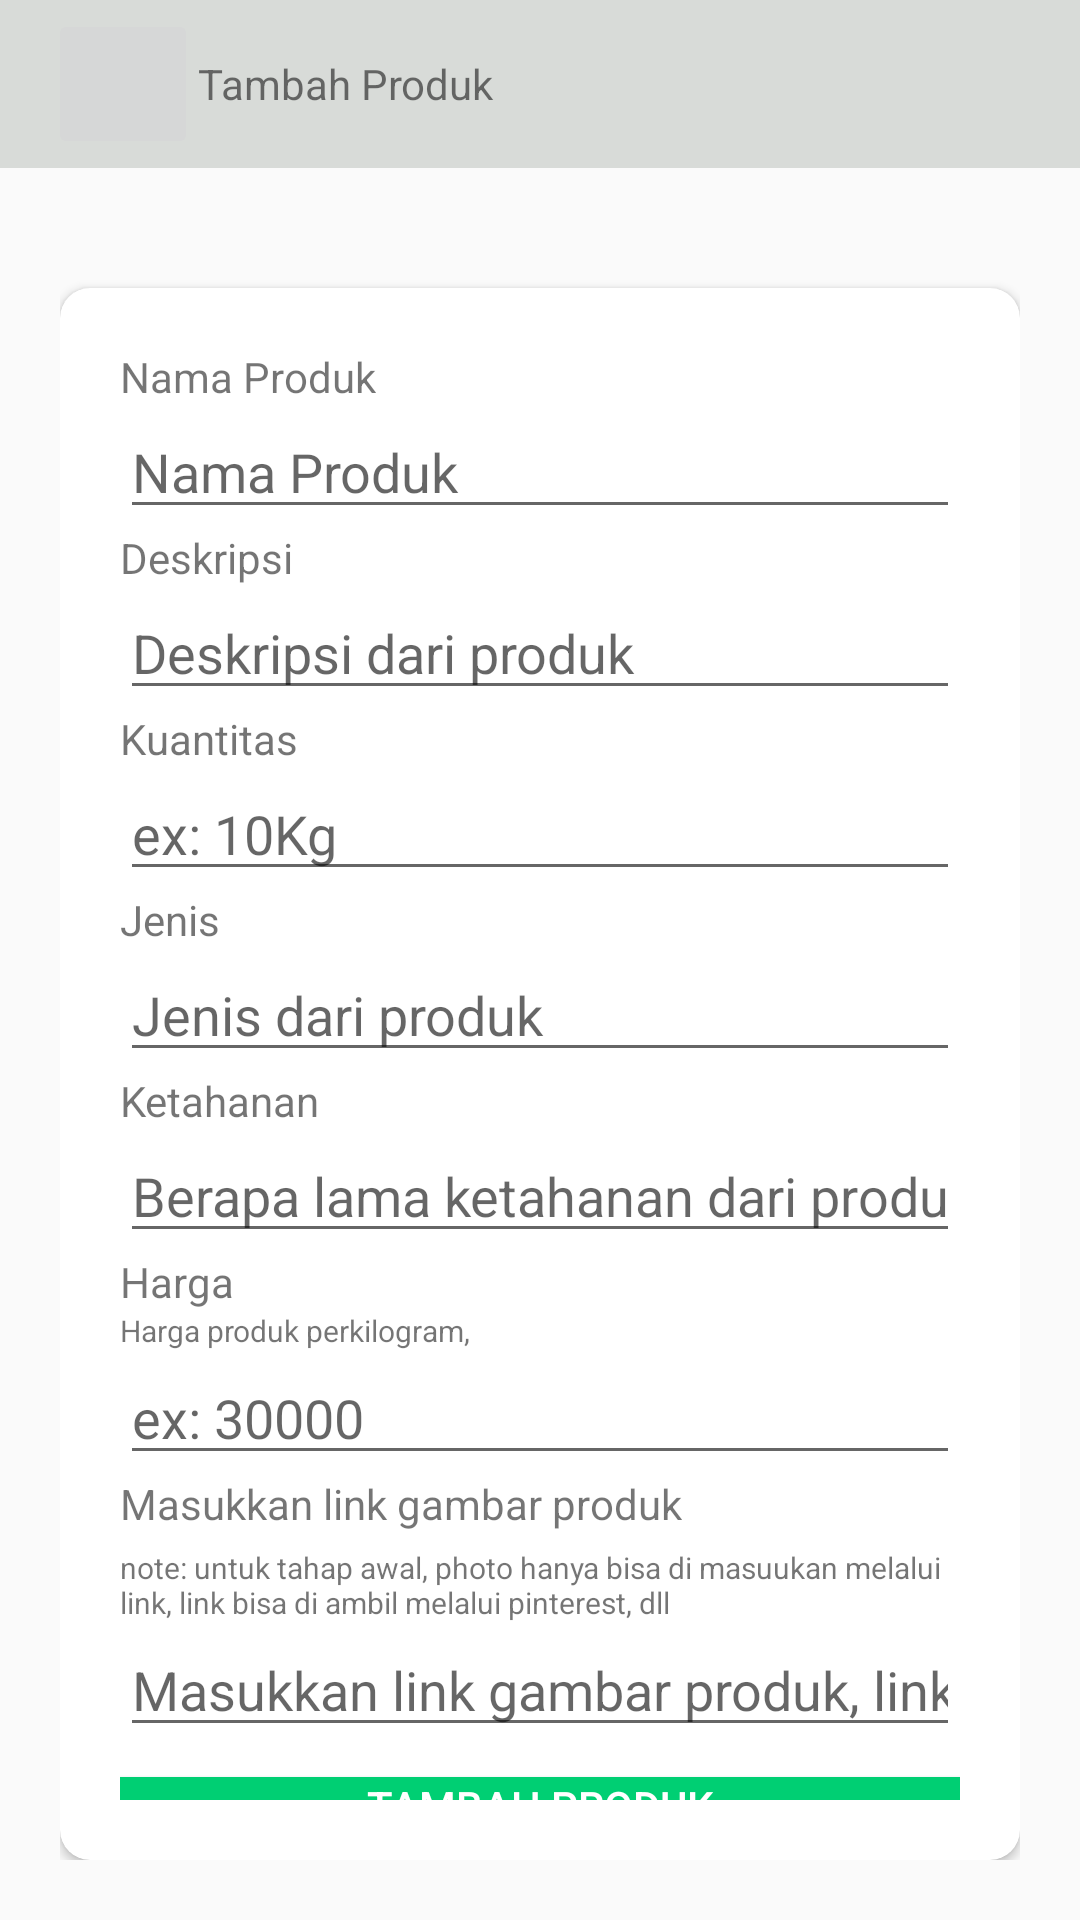

Layout XML and referenced resources for this Android screen:
<!-- AndroidManifest.xml: application theme Base.Theme.Patani -->
<!-- res/layout/activity_tambah_produk.xml -->
<?xml version="1.0" encoding="utf-8"?>
<LinearLayout xmlns:android="http://schemas.android.com/apk/res/android"
    xmlns:app="http://schemas.android.com/apk/res-auto"
    xmlns:tools="http://schemas.android.com/tools"
    android:id="@+id/main"
    android:layout_width="match_parent"
    android:layout_height="match_parent"
    android:orientation="vertical"
    tools:context=".activities.KelolaProdukActivity">

    <androidx.appcompat.widget.Toolbar
        android:layout_width="match_parent"
        android:layout_height="wrap_content"
        android:background="@color/light">
        <ImageButton
            android:id="@+id/back"
            android:layout_width="50dp"
            android:layout_height="50dp"
            android:src="@drawable/arrow_right"
            android:rotation="180"/>
        <TextView
            android:layout_width="wrap_content"
            android:layout_height="wrap_content"
            android:text="Tambah Produk"/>
    </androidx.appcompat.widget.Toolbar>
    <LinearLayout
        android:layout_width="match_parent"
        android:layout_height="wrap_content"
        android:orientation="vertical"
        android:padding="20dp">

        <androidx.cardview.widget.CardView
            android:layout_width="match_parent"
            android:layout_height="wrap_content"
            app:cardCornerRadius="10dp"
            android:layout_marginTop="20dp"
            android:background="@color/light">

            <LinearLayout
                android:layout_width="match_parent"
                android:layout_height="wrap_content"
                android:padding="20dp"
                android:orientation="vertical">

                <TextView
                    android:layout_width="wrap_content"
                    android:layout_height="wrap_content"
                    android:text="Nama Produk"/>
                <EditText
                    android:id="@+id/edtNamaProduk"
                    android:layout_width="match_parent"
                    android:layout_height="wrap_content"
                    android:hint="Nama Produk"
                    android:inputType="text"/>

                <TextView
                    android:layout_width="wrap_content"
                    android:layout_height="wrap_content"
                    android:text="Deskripsi"
                    />
                <EditText
                    android:id="@+id/edtDeskripsiProduk"
                    android:layout_width="match_parent"
                    android:hint="Deskripsi dari produk"
                    android:layout_height="wrap_content"
                    android:inputType="text"/>

                <TextView
                    android:layout_width="wrap_content"
                    android:layout_height="wrap_content"
                    android:text="Kuantitas"
                    />
                <EditText
                    android:id="@+id/edtKuantitasProduk"
                    android:layout_width="match_parent"
                    android:layout_height="wrap_content"
                    android:hint="ex: 10Kg"
                    android:inputType="numberDecimal"/>

                <TextView
                    android:layout_width="wrap_content"
                    android:layout_height="wrap_content"
                    android:text="Jenis"
                    />
                <EditText
                    android:id="@+id/edtJenisProduk"
                    android:layout_width="match_parent"
                    android:layout_height="wrap_content"
                    android:hint="Jenis dari produk"
                    android:inputType="text"/>

                <TextView
                    android:layout_width="wrap_content"
                    android:layout_height="wrap_content"
                    android:text="Ketahanan"
                    />
                <EditText
                    android:id="@+id/edtDurabilityProduk"
                    android:layout_width="match_parent"
                    android:layout_height="wrap_content"
                    android:hint="Berapa lama ketahanan dari produk"
                    android:inputType="text"/>

                <TextView
                    android:layout_width="wrap_content"
                    android:layout_height="wrap_content"
                    android:text="Harga"/>
                <TextView
                    android:layout_width="wrap_content"
                    android:layout_height="wrap_content"
                    android:textSize="10sp"
                    android:text="Harga produk perkilogram, "/>
                <EditText
                    android:id="@+id/edtHargaProduk"
                    android:layout_width="match_parent"
                    android:layout_height="wrap_content"
                    android:hint="ex: 30000"
                    android:inputType="numberDecimal"/>

                <TextView
                    android:layout_width="wrap_content"
                    android:layout_height="wrap_content"
                    android:text="Masukkan link gambar produk"/>
                <TextView
                    android:layout_width="wrap_content"
                    android:layout_height="wrap_content"
                    android:layout_marginTop="5dp"
                    android:textSize="10sp"
                    android:text="note: untuk tahap awal, photo hanya bisa di masuukan melalui link, link bisa di ambil melalui pinterest, dll"/>
                <EditText
                    android:id="@+id/edtImageProduct"
                    android:layout_width="match_parent"
                    android:layout_height="wrap_content"
                    android:hint="Masukkan link gambar produk, link bia di ambil melalui pinterest"
                    android:inputType="textUri"/>

                <Button
                    android:id="@+id/btnSimpanProduk"
                    android:layout_width="match_parent"
                    android:layout_height="wrap_content"
                    android:layout_marginTop="10dp"
                    android:text="Tambah Produk"
                    android:textColor="@android:color/white"
                    android:background="@color/green"/>
            </LinearLayout>
        </androidx.cardview.widget.CardView>
    </LinearLayout>
</LinearLayout>
<!-- resources referenced by this layout -->
<resources>
  <color name="green">#00CF73</color>
  <color name="light">#D8DBD8</color>
  <style name="Base.Theme.Patani" parent="Theme.AppCompat.Light.NoActionBar">
          
          
      </style>
</resources>
